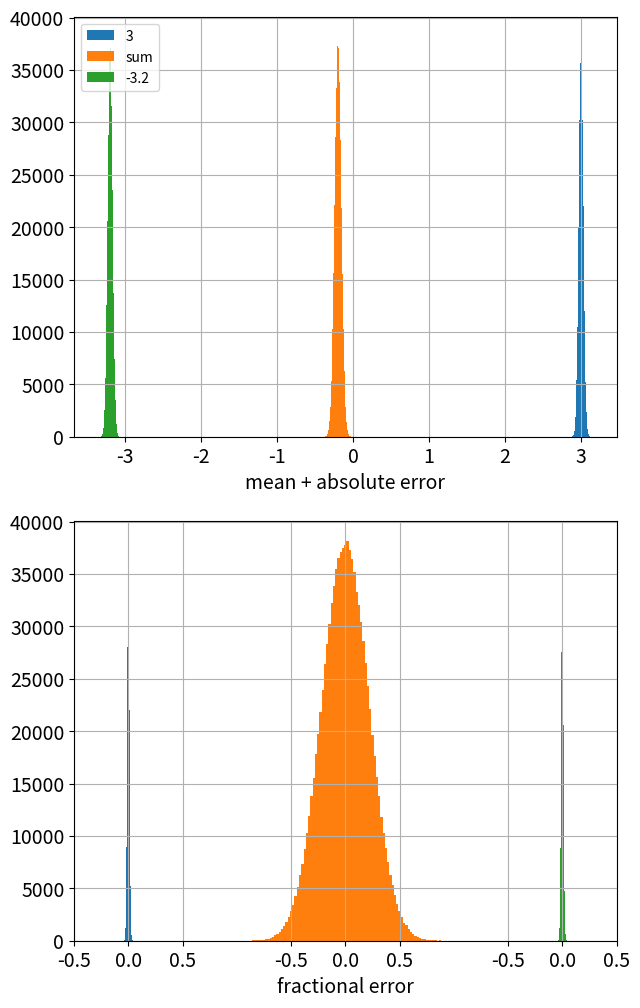
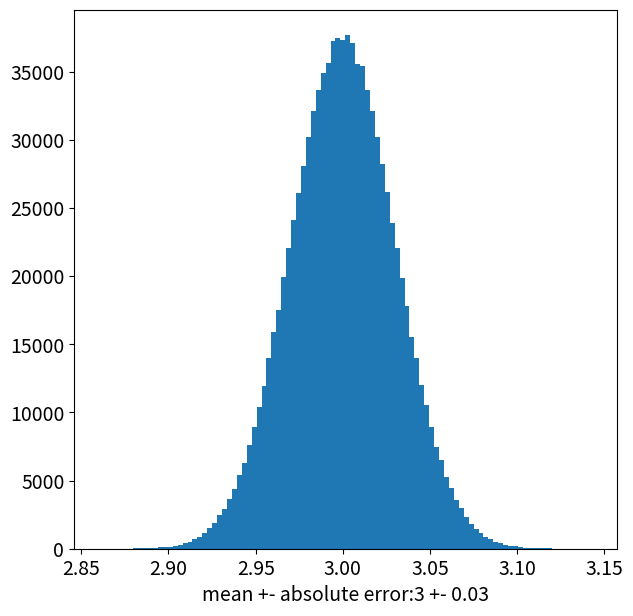

Write Python code to recreate these figures, in order. (Note: this script raises an exception after producing the figures.)
a = 1000
b = 1000.
c = 1e3 
print('The type of a is', type(a))
print('The type of b is', type(b))
print('The type of c is', type(c))

print(2**100)  # increase the exponent from 10 to 10,000,000

from numpy import finfo, float64, float32
# float64 contains double-precision floats, float32 is single-precision
print("attributes you can access in finfo(float64) ", dir(finfo(float64)))
print( "maximum numbers in 64 bit and 32 bit precision: ",
      finfo(float64).max, finfo(float32).max)
print( "minimum numbers in 64 bit and 32 bit precision: ",
      finfo(float64).min, finfo(float32).min)
print( "epsilon for 64 bit and 32 bit: ",
      finfo(float64).eps, finfo(float32).eps)
print( "Should be epsilon for this machine if it's 64 bit",
      float64(1)+finfo(float64).eps-float64(1))
print( "Should be zero",
      float64(1)+finfo(float64).eps/2.0-float64(1))

finfo(float64).eps

x = 1e20
y = -1e20
z = 1.
print("(x+y) + z = ", (x+y)+z)
print("x + (y+z) = ", x+(y+z))

7./3. - 4./3 - 1.

# example to illustrate machine error using large error constant C
# to make it easier to see graphically

from numpy.random import normal  # import normal distribution
from numpy import arange
# import plotting functions below:
from pylab import hist, show, subplot, figure, xlabel, xticks, legend, savefig
from matplotlib import rcParams  # import rcparams to change font size
rcParams.update({'font.size':14, 'legend.fontsize':10})

# define array size
N = 1_000_000
# define number of bins for histogram
N_Bins = 100
# define C, which is our simulated error constant
C = 1e-2

# define numbers
(x1, x2) = (3, -3.2)
# define error standard deviations in terms of C
sigma1 = C*abs(x1)
sigma2 = C*abs(x2)
# define distributions to those numbers satisfying sigma = Cx
# This is how we simulate error.
d1 = normal(loc=x1, scale=sigma1, size=N)
d2 = normal(loc=x2, scale=sigma2, size=N)

# then add up the distributions
# then calculate the distribution of the sums.
sumd = d1 + d2

# this plot just shows the a single number and its error
figure(2, figsize=((7, 7)))
hist(d1, N_Bins, histtype='stepfilled')
xlabel('mean +- absolute error:' + str(x1) + ' +- ' + str(sigma1))
savefig('MachineError_x1=' + str(x1) + '.png')

show()

figure(1, figsize=((7, 12)))
# plot histograms of the two numbers and their sum
ax = subplot(2, 1, 1)
hist(d1, N_Bins, histtype='stepfilled')
hist(sumd, N_Bins,  histtype='stepfilled')
hist(d2, N_Bins, histtype='stepfilled')
leg=legend((str(x1), 'sum', str(x2)), loc='upper left')
ax.grid(True)
xlabel('mean + absolute error')

show()

# then plot fractional error by diving by the mean values.
# fractional errors will be large for opposite-signed large numbers
# offset and spread have to be adjusted to make the plots clear.
ax = subplot(2, 1, 2)
offset = 2
spread = offset/4.0
hist(-offset+(d1-x1)/x1, N_Bins, histtype='stepfilled')

hist((sumd-(x1+x2))/(x1+x2), N_Bins, histtype='stepfilled')
hist(offset+(d2-x2)/x2, N_Bins, histtype='stepfilled')

xticks([-offset-spread, -offset, -offset+spread, -spread, 0,
        spread, offset-spread, offset, offset+spread],
       [str(-spread), str(0.0), str(spread), str(-spread),
        str(0.0), str(spread), str(-spread), str(0.0), str(spread)])

ax.grid(True)

xlabel('fractional error')

show()

if 7./3. - 4./3. - 1. == 0:
    print('7/3 - 4/3 - 1 = 0')
else:
    print('7/3 - 4/3 - 1 is not equal to 0')

delta = 1e-15
if abs(7./3. - 4./3. - 1.) < delta:
    print('7/3 - 4/3 - 1 = 0')
else:
    print('7/3 - 4/3 - 1 is not equal to 0')

import sympy  # the symbolic math package
sympy.init_printing()
xs = sympy.Symbol('xs', real=True)  # the variable of integration
sympy.integrate(xs**4 - 2*xs + 1, (xs,0,2.))

# Newman's example on pp. 142-143
def f(x):
    return x**4 - 2*x + 1

N = 100  # number of slices; try and increase it
a = 0.0  # beginning of interval
b = 2.0  # end of interval
h = (b-a)/N  # width of slice

s = 0.5*f(a) + 0.5*f(b)  # the end bits
for k in range(1,N):  # adding the interior bits
    s += f(a+k*h)  # and 

print(h*s)